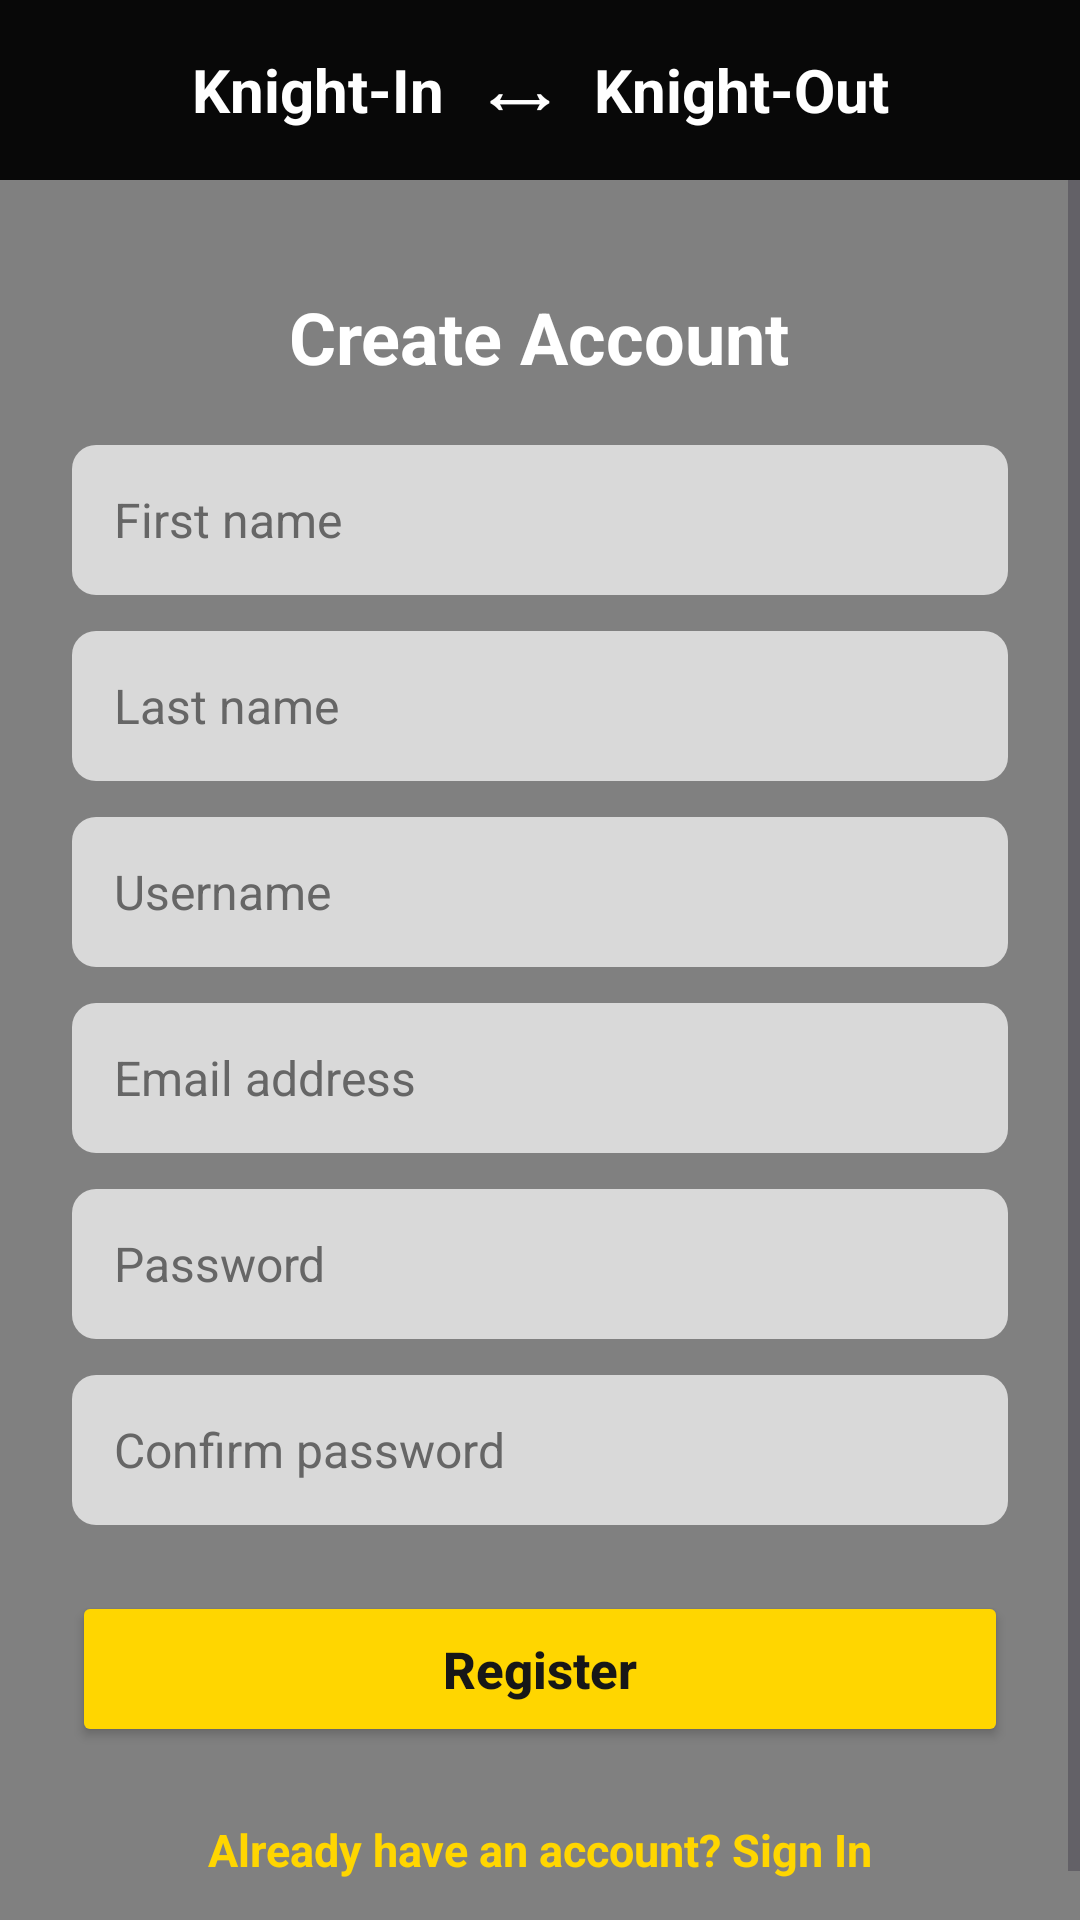

Write the Android layout XML for this screen, with the resource values it uses.
<!-- AndroidManifest.xml: application theme Theme.KnightInKnightOut -->
<!-- res/layout/activity_register.xml -->
<?xml version="1.0" encoding="utf-8"?>
<LinearLayout xmlns:android="http://schemas.android.com/apk/res/android"
    android:id="@+id/main"
    android:layout_width="match_parent"
    android:layout_height="match_parent"
    android:background="@color/app_gray"
    android:orientation="vertical">

    
    <TextView
        android:layout_width="match_parent"
        android:layout_height="60dp"
        android:background="@color/app_black"
        android:gravity="center"
        android:text="Knight-In   ⟷   Knight-Out"
        android:textColor="@color/app_white"
        android:textSize="20sp"
        android:textStyle="bold" />

    <ScrollView
        android:layout_width="match_parent"
        android:layout_height="0dp"
        android:layout_weight="1"
        android:fillViewport="true">

        <LinearLayout
            android:layout_width="match_parent"
            android:layout_height="wrap_content"
            android:gravity="center_horizontal"
            android:orientation="vertical"
            android:padding="24dp">

            <TextView
                android:layout_width="wrap_content"
                android:layout_height="wrap_content"
                android:layout_marginTop="12dp"
                android:layout_marginBottom="20dp"
                android:text="Create Account"
                android:textColor="@color/app_white"
                android:textSize="24sp"
                android:textStyle="bold" />

            <EditText
                android:id="@+id/etFirstName"
                android:layout_width="match_parent"
                android:layout_height="50dp"
                android:autofillHints="givenName"
                android:background="@drawable/bg_input"
                android:hint="First name"
                android:imeOptions="actionNext"
                android:inputType="textPersonName|textCapWords"
                android:paddingHorizontal="14dp"
                android:textColor="@color/app_dark_text"
                android:textColorHint="#666666"
                android:textSize="16sp" />

            <EditText
                android:id="@+id/etLastName"
                android:layout_width="match_parent"
                android:layout_height="50dp"
                android:layout_marginTop="12dp"
                android:autofillHints="familyName"
                android:background="@drawable/bg_input"
                android:hint="Last name"
                android:imeOptions="actionNext"
                android:inputType="textPersonName|textCapWords"
                android:paddingHorizontal="14dp"
                android:textColor="@color/app_dark_text"
                android:textColorHint="#666666"
                android:textSize="16sp" />

            <EditText
                android:id="@+id/etUsername"
                android:layout_width="match_parent"
                android:layout_height="50dp"
                android:layout_marginTop="12dp"
                android:autofillHints="username"
                android:background="@drawable/bg_input"
                android:hint="Username"
                android:imeOptions="actionNext"
                android:inputType="textNoSuggestions"
                android:paddingHorizontal="14dp"
                android:textColor="@color/app_dark_text"
                android:textColorHint="#666666"
                android:textSize="16sp" />

            <EditText
                android:id="@+id/etEmail"
                android:layout_width="match_parent"
                android:layout_height="50dp"
                android:layout_marginTop="12dp"
                android:autofillHints="emailAddress"
                android:background="@drawable/bg_input"
                android:hint="Email address"
                android:imeOptions="actionNext"
                android:inputType="textEmailAddress"
                android:paddingHorizontal="14dp"
                android:textColor="@color/app_dark_text"
                android:textColorHint="#666666"
                android:textSize="16sp" />

            <EditText
                android:id="@+id/etPassword"
                android:layout_width="match_parent"
                android:layout_height="50dp"
                android:layout_marginTop="12dp"
                android:autofillHints="newPassword"
                android:background="@drawable/bg_input"
                android:hint="Password"
                android:imeOptions="actionNext"
                android:inputType="textPassword"
                android:paddingHorizontal="14dp"
                android:textColor="@color/app_dark_text"
                android:textColorHint="#666666"
                android:textSize="16sp" />

            <EditText
                android:id="@+id/etConfirmPassword"
                android:layout_width="match_parent"
                android:layout_height="50dp"
                android:layout_marginTop="12dp"
                android:autofillHints="newPassword"
                android:background="@drawable/bg_input"
                android:hint="Confirm password"
                android:imeOptions="actionDone"
                android:inputType="textPassword"
                android:paddingHorizontal="14dp"
                android:textColor="@color/app_dark_text"
                android:textColorHint="#666666"
                android:textSize="16sp" />

            <Button
                android:id="@+id/btnRegister"
                android:layout_width="match_parent"
                android:layout_height="52dp"
                android:layout_marginTop="22dp"
                android:backgroundTint="@color/knight_yellow"
                android:text="Register"
                android:textAllCaps="false"
                android:textColor="@color/app_dark_text"
                android:textSize="17sp"
                android:textStyle="bold" />

            <ProgressBar
                android:id="@+id/progressBar"
                android:layout_width="wrap_content"
                android:layout_height="wrap_content"
                android:layout_marginTop="14dp"
                android:indeterminateTint="@color/knight_yellow"
                android:visibility="gone" />

            <TextView
                android:id="@+id/tvLogin"
                android:layout_width="wrap_content"
                android:layout_height="wrap_content"
                android:layout_marginTop="18dp"
                android:paddingVertical="6dp"
                android:text="Already have an account? Sign In"
                android:textColor="@color/knight_yellow"
                android:textSize="15sp"
                android:textStyle="bold" />

        </LinearLayout>
    </ScrollView>

</LinearLayout>
<!-- resources referenced by this layout -->
<resources>
  <color name="app_black">#080808</color>
  <color name="app_dark_text">#171717</color>
  <color name="app_gray">#808080</color>
  <color name="app_white">#FFFFFF</color>
  <color name="knight_yellow">#FFD600</color>
  <!-- drawable bg_input (drawable) -->
  <?xml version="1.0" encoding="utf-8"?>
  <shape xmlns:android="http://schemas.android.com/apk/res/android"
      android:shape="rectangle">
      <solid android:color="@color/app_muted" />
      <corners android:radius="8dp" />
  </shape>
  <style name="Theme.KnightInKnightOut" parent="Base.Theme.KnightInKnightOut" />
  <color name="app_muted">#D9D9D9</color>
  <style name="Base.Theme.KnightInKnightOut" parent="Theme.Material3.DayNight.NoActionBar">
          
          
      </style>
</resources>
